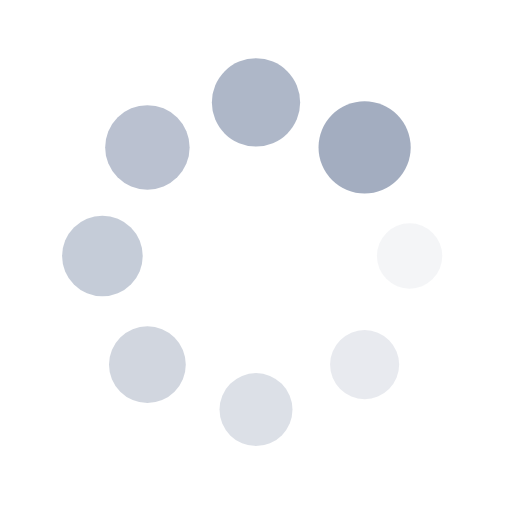
t = 0.00 s
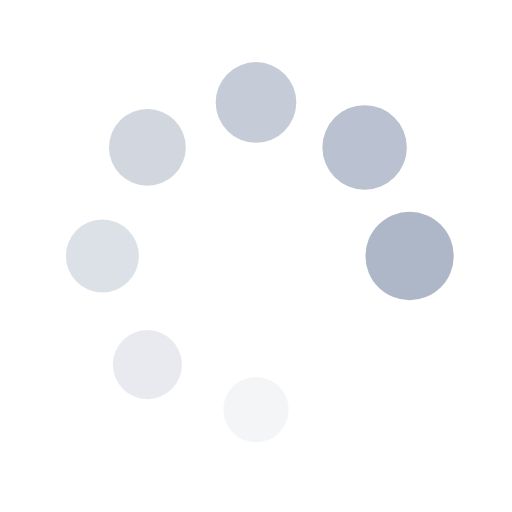
t = 0.31 s
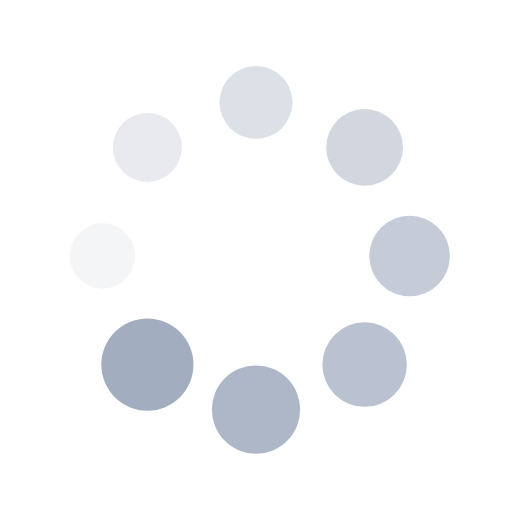
t = 0.63 s
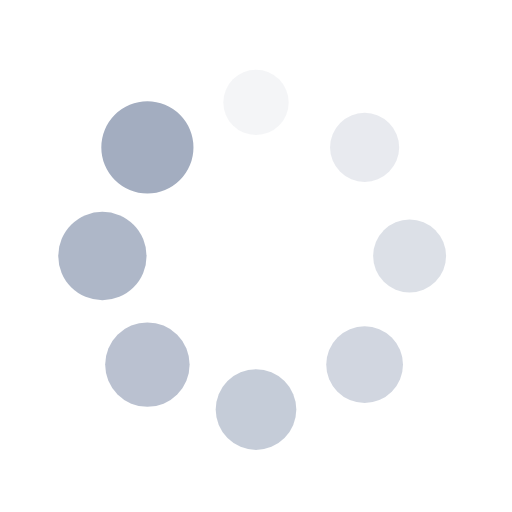
t = 0.94 s

The animated SVG that drew these frames (rendered in a browser with its animation timeline set to each time). Animation: 16 SMIL elements (animate=8,animateTransform=8); one cycle of 1.25 s, repeats indefinitely.

<?xml version="1.0" encoding="utf-8"?>
<svg xmlns="http://www.w3.org/2000/svg" xmlns:xlink="http://www.w3.org/1999/xlink" style="margin: auto; background: rgb(255, 255, 255); display: block; shape-rendering: auto;" width="100px" height="100px" viewBox="0 0 100 100" preserveAspectRatio="xMidYMid">
<g transform="translate(80,50)">
<g transform="rotate(0)">
<circle cx="0" cy="0" r="6" fill="#a3adc0" fill-opacity="1">
  <animateTransform attributeName="transform" type="scale" begin="-1.09375s" values="1.5 1.5;1 1" keyTimes="0;1" dur="1.25s" repeatCount="indefinite"></animateTransform>
  <animate attributeName="fill-opacity" keyTimes="0;1" dur="1.25s" repeatCount="indefinite" values="1;0" begin="-1.09375s"></animate>
</circle>
</g>
</g><g transform="translate(71.21320343559643,71.21320343559643)">
<g transform="rotate(45)">
<circle cx="0" cy="0" r="6" fill="#a3adc0" fill-opacity="0.875">
  <animateTransform attributeName="transform" type="scale" begin="-0.9375s" values="1.5 1.5;1 1" keyTimes="0;1" dur="1.25s" repeatCount="indefinite"></animateTransform>
  <animate attributeName="fill-opacity" keyTimes="0;1" dur="1.25s" repeatCount="indefinite" values="1;0" begin="-0.9375s"></animate>
</circle>
</g>
</g><g transform="translate(50,80)">
<g transform="rotate(90)">
<circle cx="0" cy="0" r="6" fill="#a3adc0" fill-opacity="0.75">
  <animateTransform attributeName="transform" type="scale" begin="-0.78125s" values="1.5 1.5;1 1" keyTimes="0;1" dur="1.25s" repeatCount="indefinite"></animateTransform>
  <animate attributeName="fill-opacity" keyTimes="0;1" dur="1.25s" repeatCount="indefinite" values="1;0" begin="-0.78125s"></animate>
</circle>
</g>
</g><g transform="translate(28.786796564403577,71.21320343559643)">
<g transform="rotate(135)">
<circle cx="0" cy="0" r="6" fill="#a3adc0" fill-opacity="0.625">
  <animateTransform attributeName="transform" type="scale" begin="-0.625s" values="1.5 1.5;1 1" keyTimes="0;1" dur="1.25s" repeatCount="indefinite"></animateTransform>
  <animate attributeName="fill-opacity" keyTimes="0;1" dur="1.25s" repeatCount="indefinite" values="1;0" begin="-0.625s"></animate>
</circle>
</g>
</g><g transform="translate(20,50.00000000000001)">
<g transform="rotate(180)">
<circle cx="0" cy="0" r="6" fill="#a3adc0" fill-opacity="0.5">
  <animateTransform attributeName="transform" type="scale" begin="-0.46875s" values="1.5 1.5;1 1" keyTimes="0;1" dur="1.25s" repeatCount="indefinite"></animateTransform>
  <animate attributeName="fill-opacity" keyTimes="0;1" dur="1.25s" repeatCount="indefinite" values="1;0" begin="-0.46875s"></animate>
</circle>
</g>
</g><g transform="translate(28.78679656440357,28.786796564403577)">
<g transform="rotate(225)">
<circle cx="0" cy="0" r="6" fill="#a3adc0" fill-opacity="0.375">
  <animateTransform attributeName="transform" type="scale" begin="-0.3125s" values="1.5 1.5;1 1" keyTimes="0;1" dur="1.25s" repeatCount="indefinite"></animateTransform>
  <animate attributeName="fill-opacity" keyTimes="0;1" dur="1.25s" repeatCount="indefinite" values="1;0" begin="-0.3125s"></animate>
</circle>
</g>
</g><g transform="translate(49.99999999999999,20)">
<g transform="rotate(270)">
<circle cx="0" cy="0" r="6" fill="#a3adc0" fill-opacity="0.25">
  <animateTransform attributeName="transform" type="scale" begin="-0.15625s" values="1.5 1.5;1 1" keyTimes="0;1" dur="1.25s" repeatCount="indefinite"></animateTransform>
  <animate attributeName="fill-opacity" keyTimes="0;1" dur="1.25s" repeatCount="indefinite" values="1;0" begin="-0.15625s"></animate>
</circle>
</g>
</g><g transform="translate(71.21320343559643,28.78679656440357)">
<g transform="rotate(315)">
<circle cx="0" cy="0" r="6" fill="#a3adc0" fill-opacity="0.125">
  <animateTransform attributeName="transform" type="scale" begin="0s" values="1.5 1.5;1 1" keyTimes="0;1" dur="1.25s" repeatCount="indefinite"></animateTransform>
  <animate attributeName="fill-opacity" keyTimes="0;1" dur="1.25s" repeatCount="indefinite" values="1;0" begin="0s"></animate>
</circle>
</g>
</g>
<!-- [ldio] generated by https://loading.io/ --></svg>
